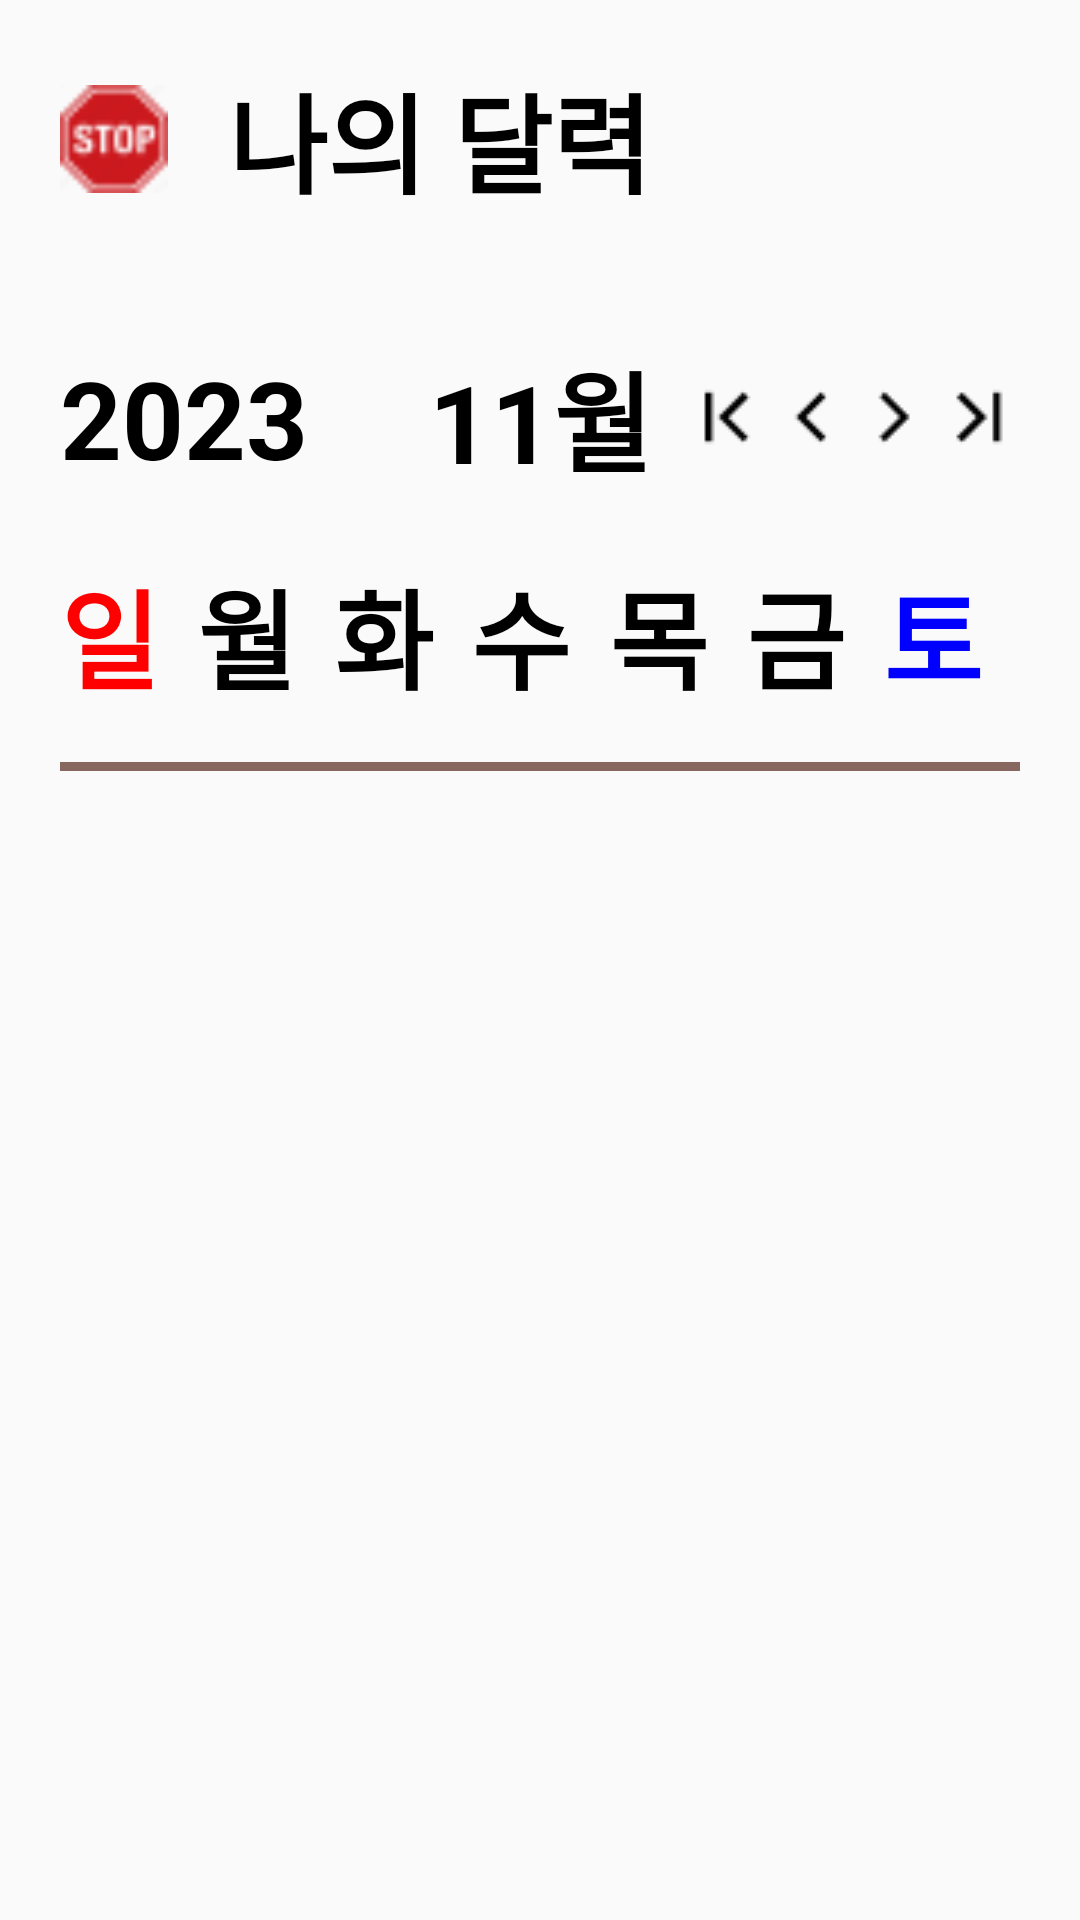

Android layout source for this screen:
<!-- AndroidManifest.xml: application theme Theme.DaeChoong -->
<!-- res/layout/fragment_mycalendar.xml -->
<?xml version="1.0" encoding="utf-8"?>
<androidx.constraintlayout.widget.ConstraintLayout xmlns:android="http://schemas.android.com/apk/res/android"
    xmlns:app="http://schemas.android.com/apk/res-auto"
    xmlns:tools="http://schemas.android.com/tools"
    android:layout_width="match_parent"
    android:layout_height="match_parent"
    tools:context=".ui.MainActivity">

    <androidx.constraintlayout.widget.ConstraintLayout
        android:id="@+id/titleBox"
        android:layout_width="match_parent"
        android:layout_height="wrap_content"
        android:layout_marginStart="20dp"
        android:layout_marginEnd="20dp"
        android:layout_marginTop="20dp"
        app:layout_constraintStart_toStartOf="parent"
        app:layout_constraintEnd_toEndOf="parent"
        app:layout_constraintTop_toTopOf="parent">

        <ImageView
            android:id="@+id/titleIcon"
            android:layout_width="36dp"
            android:layout_height="36dp"
            android:src="@drawable/addiction_state_icon"
            app:layout_constraintStart_toStartOf="parent"
            app:layout_constraintTop_toTopOf="parent"
            app:layout_constraintBottom_toBottomOf="parent" />
        <TextView
            android:id="@+id/titleName"
            android:layout_width="0dp"
            android:layout_height="wrap_content"
            android:text="나의 달력"
            android:textSize="36dp"
            android:textStyle="bold"
            android:textColor="@color/black"
            android:layout_marginStart="20dp"
            app:layout_constraintStart_toEndOf="@id/titleIcon"
            app:layout_constraintEnd_toEndOf="parent"
            app:layout_constraintTop_toTopOf="parent"
            app:layout_constraintBottom_toBottomOf="parent"/>

    </androidx.constraintlayout.widget.ConstraintLayout>
    <androidx.constraintlayout.widget.ConstraintLayout
        android:id="@+id/ymBox"
        android:layout_width="match_parent"
        android:layout_height="wrap_content"
        android:layout_marginStart="20dp"
        android:layout_marginEnd="20dp"
        android:layout_marginTop="40dp"
        app:layout_constraintStart_toStartOf="parent"
        app:layout_constraintEnd_toEndOf="parent"
        app:layout_constraintTop_toBottomOf="@id/titleBox">

        <TextView
            android:id="@+id/year"
            android:layout_width="wrap_content"
            android:layout_height="wrap_content"
            android:text="2023"
            android:textColor="@color/black"
            android:textStyle="bold"
            android:textSize="36dp"
            app:layout_constraintStart_toStartOf="parent"
            app:layout_constraintTop_toTopOf="parent"
            app:layout_constraintBottom_toBottomOf="parent"/>

        <TextView
            android:id="@+id/month"
            android:layout_width="wrap_content"
            android:layout_height="wrap_content"
            android:text="11월"
            android:textColor="@color/black"
            android:textStyle="bold"
            android:textSize="36dp"
            app:layout_constraintStart_toStartOf="parent"
            app:layout_constraintEnd_toEndOf="parent"
            app:layout_constraintTop_toTopOf="parent"
            app:layout_constraintBottom_toBottomOf="parent"/>
        <ImageButton
            android:id="@+id/prevYBtn"
            android:layout_width="wrap_content"
            android:layout_height="wrap_content"
            android:background="@android:color/transparent"
            android:src="@drawable/previous_year_icon"
            app:layout_constraintEnd_toStartOf="@id/prevMBtn"
            app:layout_constraintTop_toTopOf="parent"
            app:layout_constraintBottom_toBottomOf="parent"/>
        <ImageButton
            android:id="@+id/prevMBtn"
            android:layout_width="wrap_content"
            android:layout_height="wrap_content"
            android:background="@android:color/transparent"
            android:src="@drawable/previous_month_icon"
            app:layout_constraintEnd_toStartOf="@id/nextMBtn"
            app:layout_constraintTop_toTopOf="parent"
            app:layout_constraintBottom_toBottomOf="parent"/>
        <ImageButton
            android:id="@+id/nextMBtn"
            android:layout_width="wrap_content"
            android:layout_height="wrap_content"
            android:background="@android:color/transparent"
            android:src="@drawable/next_month_icon"
            app:layout_constraintEnd_toStartOf="@id/nextYBtn"
            app:layout_constraintTop_toTopOf="parent"
            app:layout_constraintBottom_toBottomOf="parent"/>
        <ImageButton
            android:id="@+id/nextYBtn"
            android:layout_width="wrap_content"
            android:layout_height="wrap_content"
            android:background="@android:color/transparent"
            android:src="@drawable/next_year_icon"
            app:layout_constraintEnd_toEndOf="parent"
            app:layout_constraintTop_toTopOf="parent"
            app:layout_constraintBottom_toBottomOf="parent"/>
    </androidx.constraintlayout.widget.ConstraintLayout>
    <androidx.constraintlayout.widget.ConstraintLayout
        android:id="@+id/weekTitleBox"
        android:layout_width="match_parent"
        android:layout_height="wrap_content"
        android:layout_margin="20dp"
        android:paddingBottom="20dp"
        android:background="@drawable/bottom_line_background"
        app:layout_constraintStart_toStartOf="parent"
        app:layout_constraintEnd_toEndOf="parent"
        app:layout_constraintTop_toBottomOf="@id/ymBox">

        <TextView
            android:id="@+id/sun"
            android:layout_width="0dp"
            android:layout_height="wrap_content"
            android:text="일"
            android:textColor="@color/red"
            android:textStyle="bold"
            android:textSize="36dp"
            app:layout_constraintStart_toStartOf="parent"
            app:layout_constraintEnd_toStartOf="@id/mon"
            app:layout_constraintTop_toTopOf="parent"
            app:layout_constraintBottom_toBottomOf="parent"/>
        <TextView
            android:id="@+id/mon"
            android:layout_width="0dp"
            android:layout_height="wrap_content"
            android:text="월"
            android:textColor="@color/black"
            android:textStyle="bold"
            android:textSize="36dp"
            app:layout_constraintStart_toEndOf="@id/sun"
            app:layout_constraintEnd_toStartOf="@id/tue"
            app:layout_constraintTop_toTopOf="parent"
            app:layout_constraintBottom_toBottomOf="parent"/>
        <TextView
            android:id="@+id/tue"
            android:layout_width="0dp"
            android:layout_height="wrap_content"
            android:text="화"
            android:textColor="@color/black"
            android:textStyle="bold"
            android:textSize="36dp"
            app:layout_constraintStart_toEndOf="@id/mon"
            app:layout_constraintEnd_toStartOf="@id/wed"
            app:layout_constraintTop_toTopOf="parent"
            app:layout_constraintBottom_toBottomOf="parent"/>
        <TextView
            android:id="@+id/wed"
            android:layout_width="0dp"
            android:layout_height="wrap_content"
            android:text="수"
            android:textColor="@color/black"
            android:textStyle="bold"
            android:textSize="36dp"
            app:layout_constraintStart_toEndOf="@id/tue"
            app:layout_constraintEnd_toStartOf="@id/thu"
            app:layout_constraintTop_toTopOf="parent"
            app:layout_constraintBottom_toBottomOf="parent"/>
        <TextView
            android:id="@+id/thu"
            android:layout_width="0dp"
            android:layout_height="wrap_content"
            android:text="목"
            android:textColor="@color/black"
            android:textStyle="bold"
            android:textSize="36dp"
            app:layout_constraintStart_toEndOf="@id/wed"
            app:layout_constraintEnd_toStartOf="@id/fri"
            app:layout_constraintTop_toTopOf="parent"
            app:layout_constraintBottom_toBottomOf="parent"/>
        <TextView
            android:id="@+id/fri"
            android:layout_width="0dp"
            android:layout_height="wrap_content"
            android:text="금"
            android:textColor="@color/black"
            android:textStyle="bold"
            android:textSize="36dp"
            app:layout_constraintStart_toEndOf="@id/thu"
            app:layout_constraintEnd_toStartOf="@id/sat"
            app:layout_constraintTop_toTopOf="parent"
            app:layout_constraintBottom_toBottomOf="parent"/>
        <TextView
            android:id="@+id/sat"
            android:layout_width="0dp"
            android:layout_height="wrap_content"
            android:text="토"
            android:textColor="@color/blue"
            android:textStyle="bold"
            android:textSize="36dp"
            app:layout_constraintStart_toEndOf="@id/fri"
            app:layout_constraintEnd_toEndOf="parent"
            app:layout_constraintTop_toTopOf="parent"
            app:layout_constraintBottom_toBottomOf="parent"/>
    </androidx.constraintlayout.widget.ConstraintLayout>
    <androidx.recyclerview.widget.RecyclerView
        android:id="@+id/dayRv"
        android:layout_width="match_parent"
        android:layout_height="0dp"
        android:layout_margin="20dp"
        tools:listitem="@layout/item_day"
        app:layout_constraintStart_toStartOf="parent"
        app:layout_constraintEnd_toEndOf="parent"
        app:layout_constraintTop_toBottomOf="@id/weekTitleBox"
        app:layout_constraintBottom_toBottomOf="parent"/>
</androidx.constraintlayout.widget.ConstraintLayout>
<!-- res/layout/item_day.xml (included above) -->
<?xml version="1.0" encoding="utf-8"?>
<androidx.constraintlayout.widget.ConstraintLayout xmlns:android="http://schemas.android.com/apk/res/android"
    xmlns:app="http://schemas.android.com/apk/res-auto"
    xmlns:tools="http://schemas.android.com/tools"
    android:layout_width="wrap_content"
    android:layout_height="wrap_content"
    tools:context=".ui.MainActivity"
    android:clickable="true">

    <TextView
        android:id="@+id/dayName"
        android:layout_width="wrap_content"
        android:layout_height="wrap_content"
        android:text="1"
        android:textSize="36dp"
        android:textStyle="bold"
        android:textColor="@color/black"
        android:layout_margin="10dp"
        app:layout_constraintStart_toStartOf="parent"
        app:layout_constraintEnd_toEndOf="parent"
        app:layout_constraintTop_toTopOf="parent"/>

    <ImageView
        android:id="@+id/caffeineState"
        android:layout_width="36dp"
        android:layout_height="36dp"
        android:background="@android:color/transparent"
        android:src="@drawable/green_bean_icon"
        android:layout_marginTop="10dp"
        app:layout_constraintStart_toStartOf="parent"
        app:layout_constraintEnd_toEndOf="parent"
        app:layout_constraintTop_toBottomOf="@id/dayName"
        app:layout_constraintBottom_toBottomOf="parent"/>
</androidx.constraintlayout.widget.ConstraintLayout>
<!-- resources referenced by this layout -->
<resources>
  <color name="black">#FF000000</color>
  <color name="blue">#0000FF</color>
  <color name="red">#FF0000</color>
  <!-- drawable addiction_state_icon: png bitmap (drawable, 1429 bytes) -->
  <!-- drawable bottom_line_background (drawable) -->
  <?xml version="1.0" encoding="utf-8"?>
  <ripple
      xmlns:android="http://schemas.android.com/apk/res/android"
      android:color="@android:color/transparent" >
  
      <item
          android:id="@+id/tlb"
          android:start="-5dp"
          android:end="-5dp"
          android:top="-5dp"
          android:bottom="1dp">
  
          <shape android:shape="rectangle">
              <stroke
                  android:width="3dp"
                  android:color="@color/mainColor" />
              <solid android:color="@android:color/transparent" />
          </shape>
      </item>
  </ripple>
  <!-- drawable green_bean_icon: png bitmap (drawable, 2078 bytes) -->
  <!-- drawable next_month_icon: png bitmap (drawable, 196 bytes) -->
  <!-- drawable next_year_icon: png bitmap (drawable, 262 bytes) -->
  <!-- drawable previous_month_icon: png bitmap (drawable, 185 bytes) -->
  <!-- drawable previous_year_icon: png bitmap (drawable, 277 bytes) -->
  <style name="Theme.DaeChoong" parent="Base.Theme.DaeChoong" />
  <color name="mainColor">#896761</color>
  <style name="Base.Theme.DaeChoong" parent="Theme.AppCompat.Light">
          
          
          <item name="windowActionBar">false</item>
          <item name="windowNoTitle">true</item>
      </style>
</resources>
